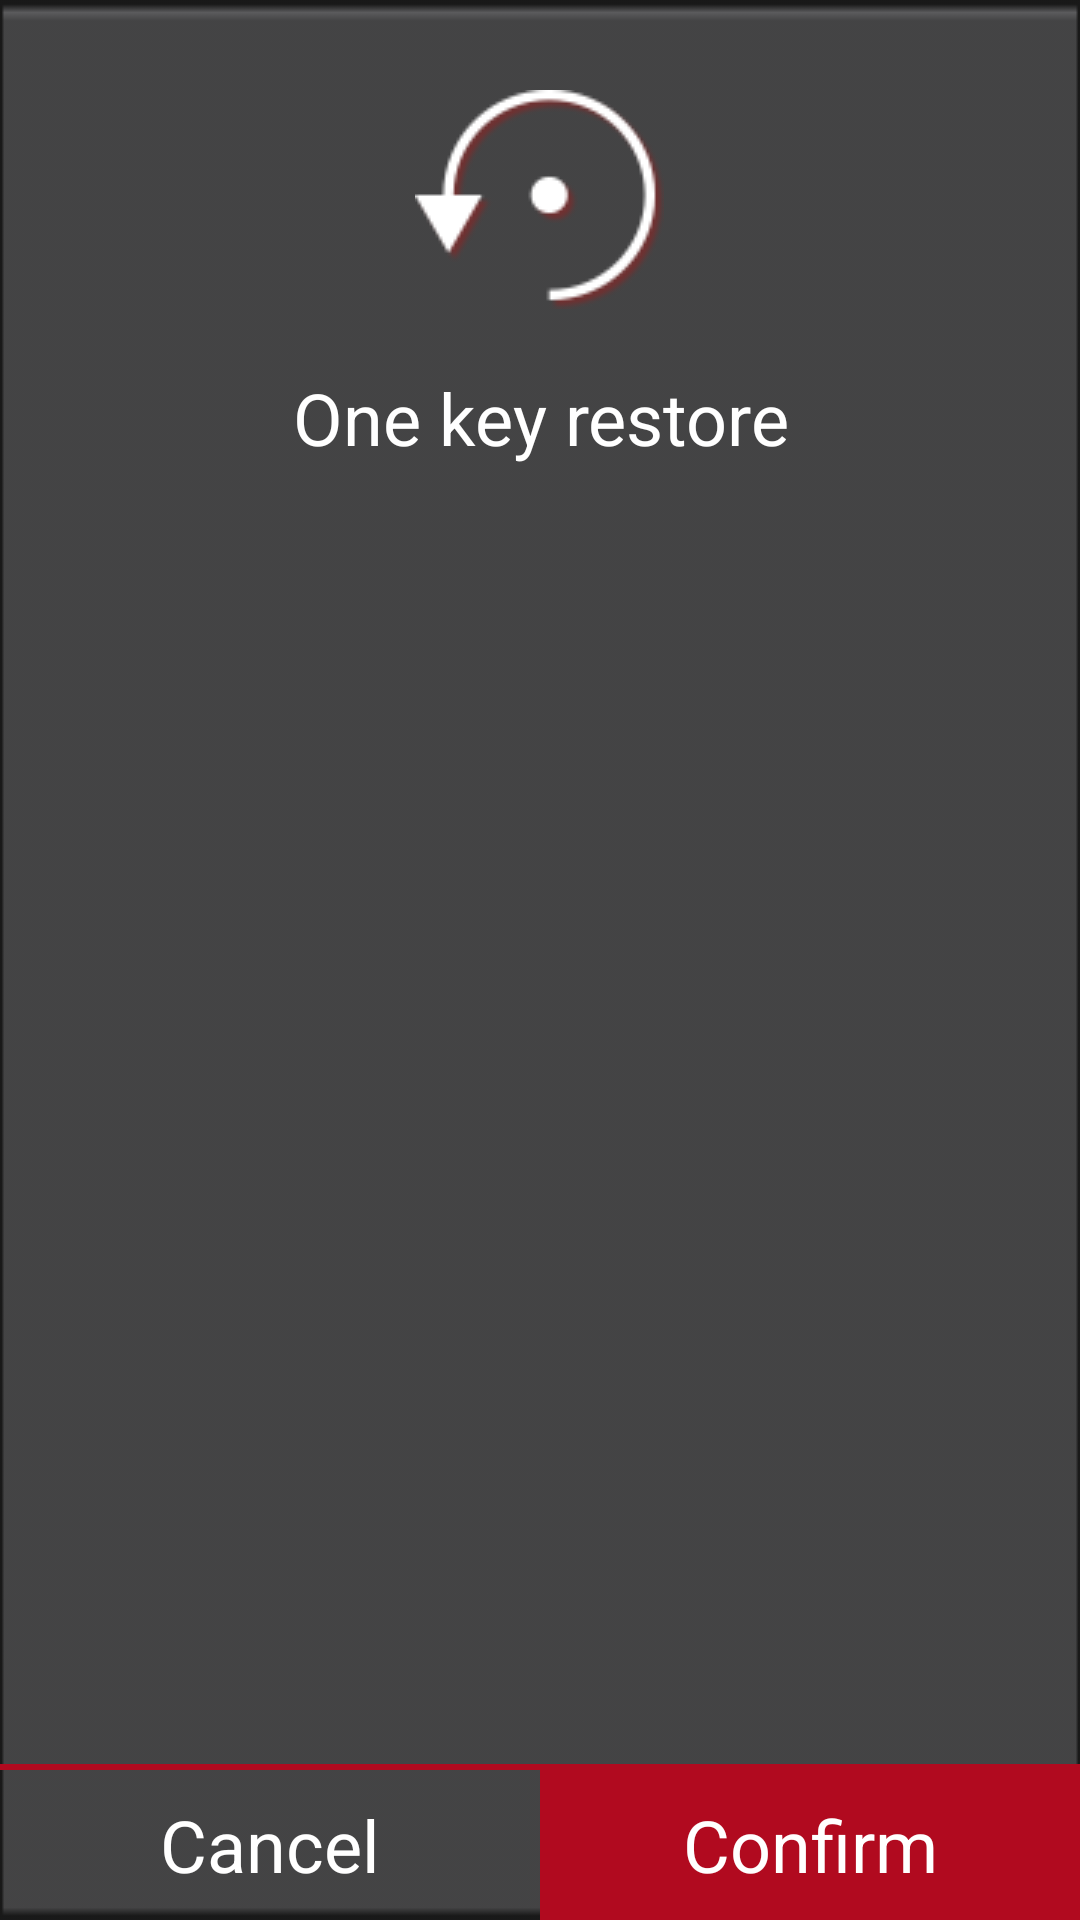

Layout XML and referenced resources for this Android screen:
<!-- AndroidManifest.xml: application theme AppTheme -->
<!-- res/layout/dialog_restore.xml -->
<?xml version="1.0" encoding="utf-8"?>
<RelativeLayout xmlns:android="http://schemas.android.com/apk/res/android"
    android:layout_width="@dimen/my400dp"
    android:layout_height="@dimen/my250dp"
    android:layout_gravity="center"
    android:background="@mipmap/dialog_bj">

    <TextView
        android:layout_width="wrap_content"
        android:layout_height="wrap_content"
        android:layout_centerHorizontal="true"
        android:layout_marginTop="@dimen/my30dp"
        android:drawablePadding="@dimen/my20dp"
        android:drawableTop="@mipmap/restore_icon"
        android:gravity="center"
        android:text="@string/restore"
        android:textColor="@android:color/white"
        android:textSize="@dimen/my24dp" />

    <LinearLayout
        android:id="@+id/ll_sign"
        android:layout_width="match_parent"
        android:layout_height="@dimen/my50dp"
        android:layout_alignParentBottom="true">

        <TextView
            android:id="@+id/restore_tv_cancel"
            android:layout_width="0dp"
            android:layout_height="match_parent"
            android:layout_weight="1"
            android:gravity="center"
            android:text="@string/cancel"
            android:textColor="@android:color/white"
            android:textSize="@dimen/my24dp" />

        <TextView
            android:id="@+id/restore_tv_affirm"
            android:layout_width="0dp"
            android:layout_height="match_parent"
            android:layout_weight="1"
            android:background="@color/heart_text"
            android:gravity="center"
            android:text="@string/confirm"
            android:textColor="@android:color/white"
            android:textSize="@dimen/my24dp" />
    </LinearLayout>

    <View
        android:layout_width="match_parent"
        android:layout_height="2dp"
        android:layout_above="@id/ll_sign"
        android:background="@color/heart_text" />
</RelativeLayout>
<!-- resources referenced by this layout -->
<resources>
  <color name="heart_text">#b10a1f</color>
  <dimen name="my20dp">20dp</dimen>
  <dimen name="my24dp">24dp</dimen>
  <dimen name="my250dp">250dp</dimen>
  <dimen name="my30dp">30dp</dimen>
  <dimen name="my400dp">400dp</dimen>
  <dimen name="my50dp">50dp</dimen>
  <!-- mipmap dialog_bj: png bitmap (mipmap, 358378 bytes) -->
  <!-- mipmap restore_icon: png bitmap (mipmap, 4416 bytes) -->
  <string name="cancel">Cancel</string>
  <string name="confirm">Confirm</string>
  <string name="restore">One key restore</string>
  <style name="AppTheme" parent="Theme.AppCompat.Light.DarkActionBar">
          
          <item name="colorPrimary">@color/colorPrimary</item>
          <item name="colorPrimaryDark">@color/colorPrimaryDark</item>
          <item name="colorAccent">@color/colorAccent</item>
      </style>
  <color name="colorPrimary">#3F51B5</color>
  <color name="colorPrimaryDark">#303F9F</color>
  <color name="colorAccent">#FF4081</color>
</resources>
